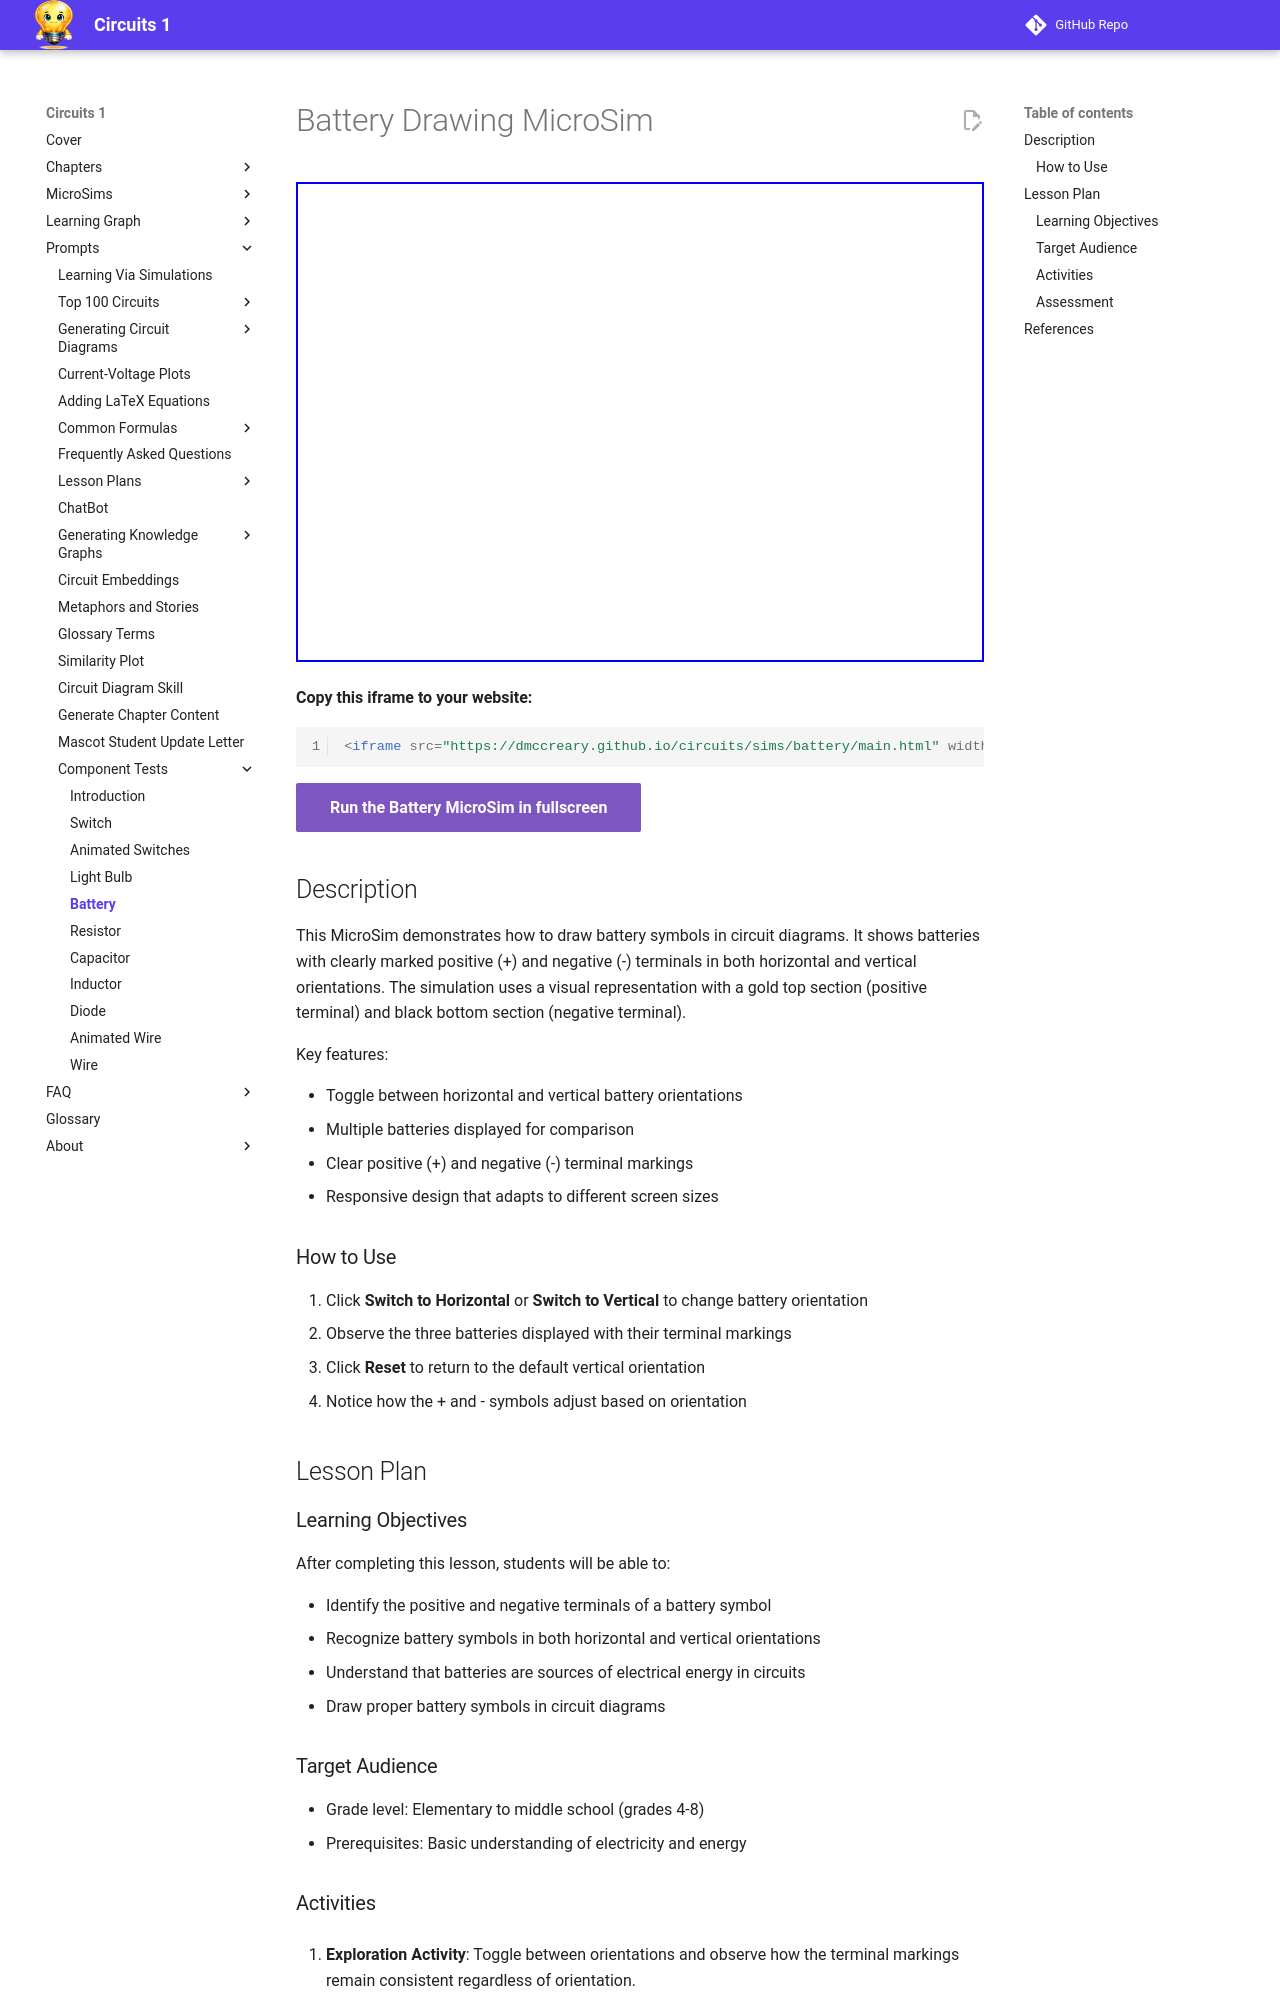

repository: dmccreary/circuits · page: sims/battery/index.html · generator: mkdocs

---
title: Battery Drawing MicroSim
description: Interactive simulation demonstrating battery symbols in horizontal and vertical orientations.
quality_score: 85
image: /sims/battery/battery.png
og:image: /sims/battery/battery.png
---

# Battery Drawing MicroSim

<iframe src="main.html" width="100%" height="480px" scrolling="no"></iframe>

**Copy this iframe to your website:**

```html
<iframe src="https://dmccreary.github.io/circuits/sims/battery/main.html" width="100%" height="480px" scrolling="no"></iframe>
```

[Run the Battery MicroSim in fullscreen](main.html){ .md-button .md-button--primary }

## Description

This MicroSim demonstrates how to draw battery symbols in circuit diagrams. It shows batteries with clearly marked positive (+) and negative (-) terminals in both horizontal and vertical orientations. The simulation uses a visual representation with a gold top section (positive terminal) and black bottom section (negative terminal).

Key features:

- Toggle between horizontal and vertical battery orientations
- Multiple batteries displayed for comparison
- Clear positive (+) and negative (-) terminal markings
- Responsive design that adapts to different screen sizes

### How to Use

1. Click **Switch to Horizontal** or **Switch to Vertical** to change battery orientation
2. Observe the three batteries displayed with their terminal markings
3. Click **Reset** to return to the default vertical orientation
4. Notice how the + and - symbols adjust based on orientation

## Lesson Plan

### Learning Objectives

After completing this lesson, students will be able to:

- Identify the positive and negative terminals of a battery symbol
- Recognize battery symbols in both horizontal and vertical orientations
- Understand that batteries are sources of electrical energy in circuits
- Draw proper battery symbols in circuit diagrams

### Target Audience

- Grade level: Elementary to middle school (grades 4-8)
- Prerequisites: Basic understanding of electricity and energy
